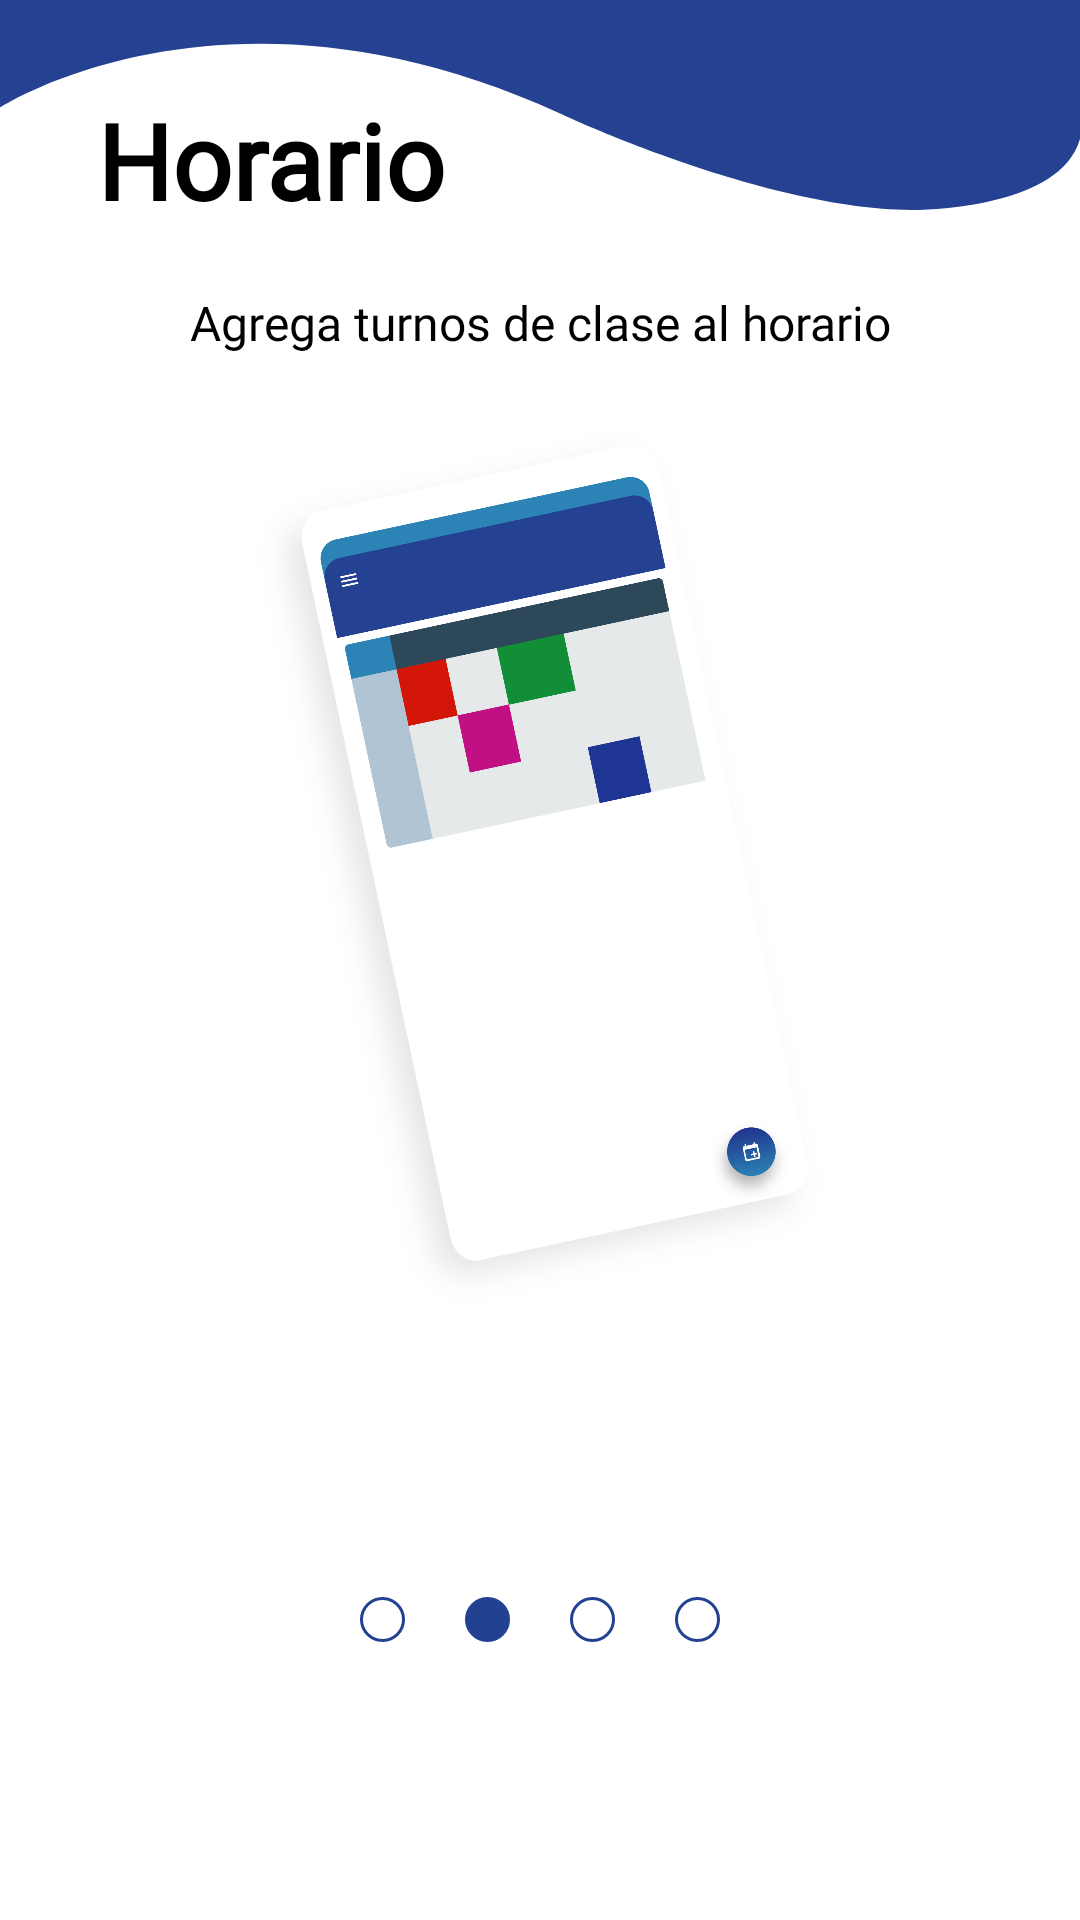

Reconstruct the res/layout file that produces this screen, plus the resources it refers to.
<!-- AndroidManifest.xml: application theme Theme.AsistenteDeProfesores -->
<!-- res/layout/fragment_welcome2.xml -->
<?xml version="1.0" encoding="utf-8"?>
<LinearLayout xmlns:android="http://schemas.android.com/apk/res/android"
    xmlns:tools="http://schemas.android.com/tools"
    android:layout_width="match_parent"
    android:layout_height="match_parent"
    android:orientation="vertical"
    android:background="@color/tercero"
    android:theme="@style/ThemeOverlay.AsistenteDeProfesores.FullscreenContainer"
    tools:context=".ui.view.fragments.WelcomeFragment">
    <LinearLayout
        android:layout_width="match_parent"
        android:layout_height="wrap_content"
        android:orientation="vertical">
        <FrameLayout
            android:layout_width="match_parent"
            android:layout_height="wrap_content">
            <ImageView
                android:layout_width="match_parent"
                android:layout_height="70dp"
                android:background="@drawable/ic_horario_top"/>
            <LinearLayout
                android:orientation="horizontal"
                android:layout_marginTop="30dp"
                android:layout_width="match_parent"
                android:layout_height="wrap_content">
                <TextView
                    android:id="@+id/horarioHeader"
                    android:layout_weight="1"
                    android:layout_width="0dp"
                    android:layout_height="wrap_content"
                    android:fontFamily="@font/white_dream"
                    android:gravity="center"
                    android:text="Horario"
                    android:textColor="@color/black"
                    android:textSize="35sp"
                    android:textStyle="bold" />
                <Space
                    android:layout_weight="1"
                    android:layout_width="0dp"
                    android:layout_height="0dp"/>
            </LinearLayout>
        </FrameLayout>
        <TextView
            android:text="Agrega turnos de clase al horario"
            android:gravity="center"
            android:layout_marginVertical="20dp"
            android:textColor="@color/black"
            android:fontFamily="@font/biotif_medium"
            android:textSize="16sp"
            android:layout_width="match_parent"
            android:layout_height="wrap_content"/>

    </LinearLayout>
    <ImageView
        android:layout_weight="1"
        android:layout_marginHorizontal="60dp"
        android:gravity="center"
        android:backgroundTint="@color/decimo"
        android:background="@drawable/ask_key_dialog_bg"
        android:src="@drawable/horario_preview"
        android:layout_width="wrap_content"
        android:layout_height="0dp"/>
    <LinearLayout
        android:layout_gravity="center_horizontal|bottom"
        android:orientation="horizontal"
        android:gravity="center"
        android:layout_width="wrap_content"
        android:layout_height="200dp">
        <ImageView
            android:background="@drawable/welcome_progress"
            android:layout_margin="10dp"
            android:layout_width="15dp"
            android:layout_height="15dp"/>
        <ImageView
            android:background="@drawable/welcome_progress"
            android:backgroundTint="@color/primero"
            android:layout_margin="10dp"
            android:layout_width="15dp"
            android:layout_height="15dp"/>
        <ImageView
            android:background="@drawable/welcome_progress"
            android:layout_margin="10dp"
            android:layout_width="15dp"
            android:layout_height="15dp"/>
        <ImageView
            android:background="@drawable/welcome_progress"
            android:layout_margin="10dp"
            android:layout_width="15dp"
            android:layout_height="15dp"/>
    </LinearLayout>

</LinearLayout>
<!-- resources referenced by this layout -->
<resources>
  <color name="black">#FF000000</color>
  <color name="decimo">#3660B3EF</color>
  <color name="primero">#234191</color>
  <color name="tercero">#ffffff</color>
  <!-- drawable horario_preview: png bitmap (drawable, 152685 bytes) -->
  <!-- drawable ic_horario_top (drawable) -->
  <vector xmlns:android="http://schemas.android.com/apk/res/android"
      android:width="766.71dp"
      android:height="160.07dp"
      android:viewportWidth="766.71"
      android:viewportHeight="160.07">
    <path
        android:pathData="M0,0L0,26.93v5.07v49.97c0,0 161.14,-112.58 398.05,4.76c0,0 142.43,72.21 248.89,73.34c0,0 105.12,1.13 119.76,-54.16L766.7,32L766.7,26.93v-26.93L0,0z"
        android:fillColor="#254191"/>
  </vector>
  <!-- drawable welcome_progress (drawable) -->
  <?xml version="1.0" encoding="utf-8"?>
  <shape android:shape="oval" xmlns:android="http://schemas.android.com/apk/res/android">
      <solid android:color="@color/white"/>
      <stroke android:color="@color/primero" android:width="1dp"/>
  </shape>
  <style name="ThemeOverlay.AsistenteDeProfesores.FullscreenContainer" parent="">
          <item name="fullscreenBackgroundColor">@color/light_blue_600</item>
          <item name="fullscreenTextColor">@color/light_blue_A200</item>
      </style>
  <style name="Theme.AsistenteDeProfesores" parent="Theme.MaterialComponents.DayNight.NoActionBar">
          
          <item name="colorPrimary">@color/primero</item>
          <item name="colorPrimaryVariant">@color/segundo</item>
          <item name="colorOnPrimary">@color/tercero</item>
          
          <item name="colorSecondary">@color/cuarto</item>
          <item name="colorSecondaryVariant">@color/quinto</item>
          <item name="colorOnSecondary">@color/sexto</item>
          
          <item name="android:statusBarColor">?attr/colorPrimaryVariant</item>
          
          <item name="android:windowBackground">@drawable/splash_background</item>
          <item name="android:listDivider">@color/listDivider</item>
      </style>
  <color name="white">#FFFFFFFF</color>
  <color name="light_blue_600">#FF039BE5</color>
  <color name="light_blue_A200">#FF40C4FF</color>
  <color name="segundo">#2985C7</color>
  <color name="cuarto">#F0F1F1</color>
  <color name="quinto">#304758</color>
  <color name="sexto">#ffffff</color>
  <!-- drawable splash_background (drawable) -->
  <?xml version="1.0" encoding="utf-8"?>
  <layer-list xmlns:android="http://schemas.android.com/apk/res/android">
      <item android:drawable="@color/white"/>
      <item android:drawable="@drawable/splash_bg"/>
      <item  android:drawable="@drawable/ic_logo" android:gravity="center" android:width="100dp" android:height="80.39501dp"/>
  </layer-list>
  <color name="listDivider">#5A6DA6</color>
  <!-- drawable splash_bg: vector/xml drawable (drawable, 2049 chars, omitted) -->
  <!-- drawable ic_logo: vector/xml drawable (drawable, 4446 chars, omitted) -->
</resources>
